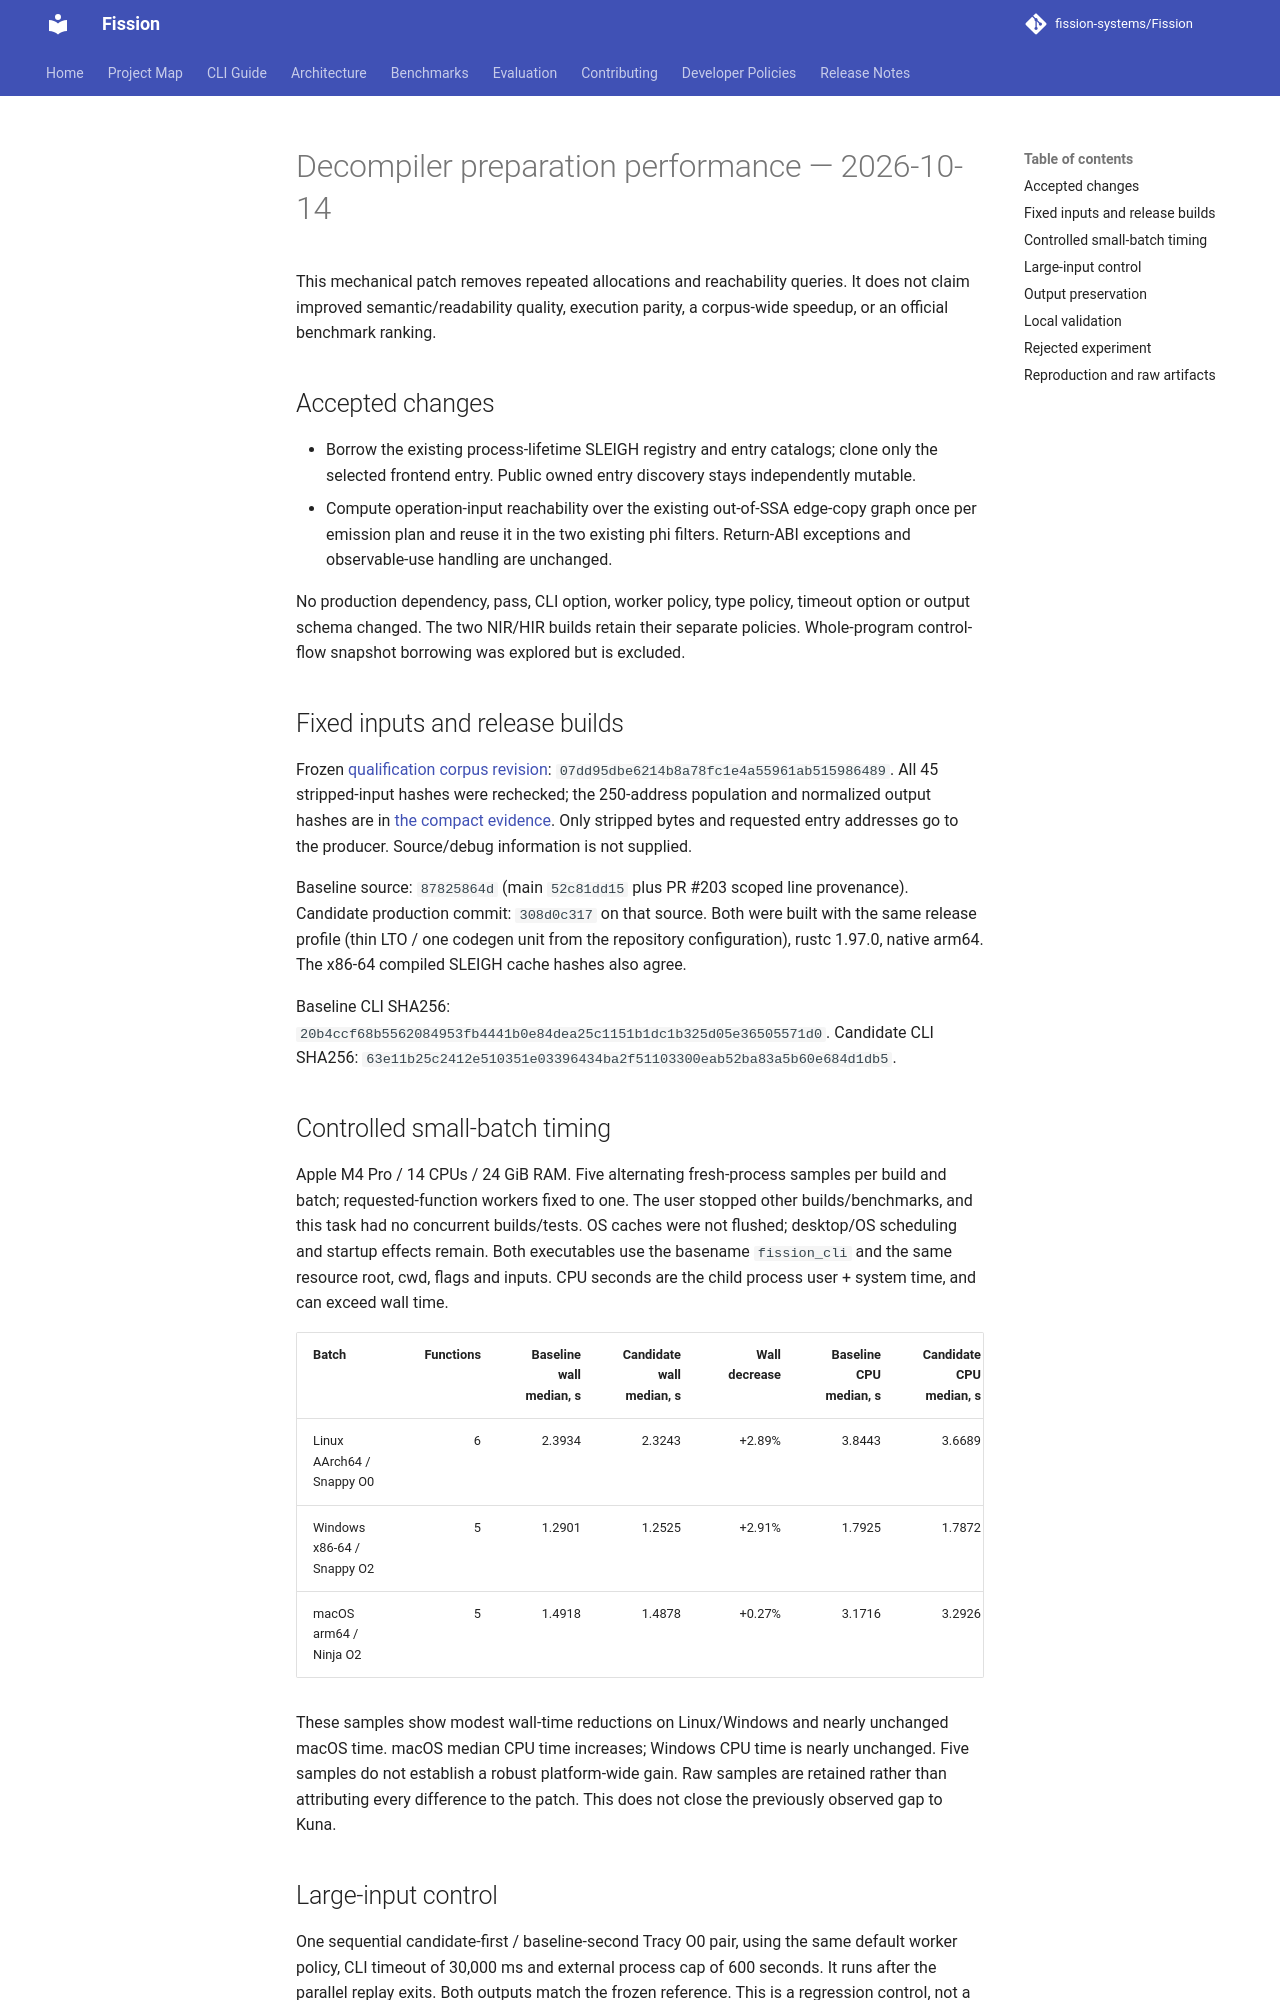

repository: fission-systems/Fission · page: validation/decompiler-preparation-performance/index.html · generator: mkdocs

# Decompiler preparation performance — 2026-10-14

This mechanical patch removes repeated allocations and reachability queries. It does not claim improved semantic/readability quality, execution parity, a corpus-wide speedup, or an official benchmark ranking.

## Accepted changes

- Borrow the existing process-lifetime SLEIGH registry and entry catalogs; clone only the selected frontend entry. Public owned entry discovery stays independently mutable.
- Compute operation-input reachability over the existing out-of-SSA edge-copy graph once per emission plan and reuse it in the two existing phi filters. Return-ABI exceptions and observable-use handling are unchanged.

No production dependency, pass, CLI option, worker policy, type policy, timeout option or output schema changed. The two NIR/HIR builds retain their separate policies. Whole-program control-flow snapshot borrowing was explored but is excluded.

## Fixed inputs and release builds

Frozen [qualification corpus revision](https://huggingface.co/datasets/sjkim1127/decbench-cpp-qualification/tree/07dd95dbe6214b8a78fc1e4a55961ab515986489): `07dd95dbe6214b8a78fc1e4a55961ab515986489`. All 45 stripped-input hashes were rechecked; the 250-address population and normalized output hashes are in [the compact evidence](decompiler-preparation-performance.json). Only stripped bytes and requested entry addresses go to the producer. Source/debug information is not supplied.

Baseline source: `87825864d` (main `52c81dd15` plus PR #203 scoped line provenance). Candidate production commit: `308d0c317` on that source. Both were built with the same release profile (thin LTO / one codegen unit from the repository configuration), rustc 1.97.0, native arm64. The x86-64 compiled SLEIGH cache hashes also agree.

Baseline CLI SHA256: `20b4ccf68b5562084953fb4441b0e84dea25c1151b1dc1b325d05e36505571d0`.
Candidate CLI SHA256: `63e11b25c2412e510351e03396434ba2f51103300eab52ba83a5b60e684d1db5`.

## Controlled small-batch timing

Apple M4 Pro / 14 CPUs / 24 GiB RAM. Five alternating fresh-process samples per build and batch; requested-function workers fixed to one. The user stopped other builds/benchmarks, and this task had no concurrent builds/tests. OS caches were not flushed; desktop/OS scheduling and startup effects remain. Both executables use the basename `fission_cli` and the same resource root, cwd, flags and inputs. CPU seconds are the child process user + system time, and can exceed wall time.

| Batch | Functions | Baseline wall median, s | Candidate wall median, s | Wall decrease | Baseline CPU median, s | Candidate CPU median, s |
|---|---:|---:|---:|---:|---:|---:|
| Linux AArch64 / Snappy O0 | 6 | 2.3934 | 2.3243 | +2.89% | 3.8443 | 3.6689 |
| Windows x86-64 / Snappy O2 | 5 | 1.2901 | 1.2525 | +2.91% | 1.7925 | 1.7872 |
| macOS arm64 / Ninja O2 | 5 | 1.4918 | 1.4878 | +0.27% | 3.1716 | 3.2926 |

These samples show modest wall-time reductions on Linux/Windows and nearly unchanged macOS time. macOS median CPU time increases; Windows CPU time is nearly unchanged. Five samples do not establish a robust platform-wide gain. Raw samples are retained rather than attributing every difference to the patch. This does not close the previously observed gap to Kuna.

## Large-input control

One sequential candidate-first / baseline-second Tracy O0 pair, using the same default worker policy, CLI timeout of 30,000 ms and external process cap of 600 seconds. It runs after the parallel replay exits. Both outputs match the frozen reference. This is a regression control, not a statistically robust speed estimate.

| Build | Wall seconds | CPU seconds |
|---|---:|---:|
| baseline | 155.854 | 1554.789 |
| candidate | 149.095 | 1590.412 |
